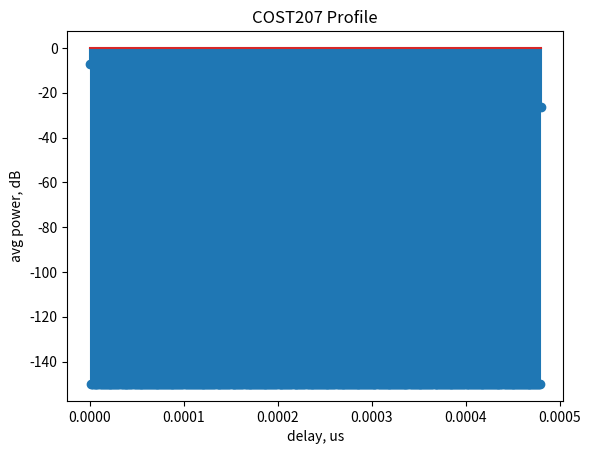
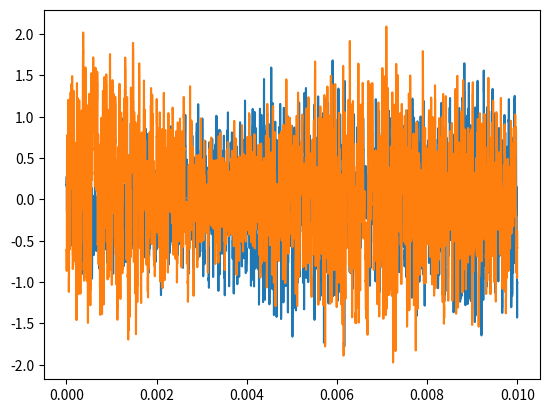

Write the Python code that produced these figures, in order.
import numpy as np
import matplotlib.pyplot as plt
from scipy.special import erfc, j0
from scipy import signal
import sys
from dataclasses import dataclass

@dataclass
class Tap:
    delay: float
    power_db: float
    doppler: str


# Typical Urban Taps
Tux = [
    Tap(0.0e-6,  -5.7,  "class"),
    Tap(0.2e-6,  -7.6,  "class"),
    Tap(0.5e-6,  -10.1, "class"),
    Tap(1.6e-6,  -10.2, "class"),
    Tap(2.3e-6,  -10.2, "class"),
    Tap(5.0e-6,  -11.5, "class"),
    Tap(5.2e-6,  -11.8, "class"),
    Tap(6.7e-6,  -13.0, "class"),
    Tap(7.5e-6,  -16.2, "class"),
    Tap(8.2e-6,  -17.3, "class"),
    Tap(10.0e-6, -19.0, "class"),
    Tap(10.8e-6, -19.2, "class"),
    Tap(11.5e-6, -20.3, "class"),
    Tap(13.1e-6, -21.2, "class"),
    Tap(15.3e-6, -22.5, "class"),
    Tap(17.0e-6, -23.8, "class"),
    Tap(18.3e-6, -24.0, "class"),
    Tap(20.0e-6, -25.2, "class"),
    Tap(22.0e-6, -27.8, "class"),
    Tap(24.0e-6, -29.0, "class"),
]

# Rural Taps
Rax = [
    Tap(0.0e-6,    -5.2,  "direct"),
    Tap(0.042e-6,  -6.4,  "class"),
    Tap(0.101e-6,  -8.4,  "class"),
    Tap(0.129e-6,  -9.3,  "class"),
    Tap(0.149e-6, -10.0,  "class"),
    Tap(0.245e-6, -13.1,  "class"),
    Tap(0.312e-6, -15.3,  "class"),
    Tap(0.410e-6, -18.5,  "class"),
    Tap(0.469e-6, -20.4,  "class"),
    Tap(0.528e-6, -22.4,  "class"),
]

# Hilly Terrain  Taps
Htx = [
    Tap(0.0e-6,    -3.6,  "class"),
    Tap(0.356e-6,  -8.9,  "class"),
    Tap(0.441e-6, -10.2,  "class"),
    Tap(0.528e-6, -11.5,  "class"),
    Tap(0.546e-6, -11.8,  "class"),
    Tap(0.609e-6, -12.7,  "class"),
    Tap(0.625e-6, -13.0,  "class"),
    Tap(0.842e-6, -16.2,  "class"),
    Tap(0.916e-6, -17.3,  "class"),
    Tap(0.941e-6, -17.7,  "class"),
    Tap(15.000e-6, -17.6, "class"),
    Tap(16.172e-6, -22.7, "class"),
    Tap(16.492e-6, -24.1, "class"),
    Tap(16.876e-6, -25.8, "class"),
    Tap(16.882e-6, -25.8, "class"),
    Tap(16.978e-6, -26.2, "class"),
    Tap(17.615e-6, -29.0, "class"),
    Tap(17.827e-6, -29.9, "class"),
    Tap(17.849e-6, -30.0, "class"),
    Tap(18.016e-6, -30.7, "class"),
]

allowed_area_type = ["Tux", "Rax", "Htx"]

# Generate Class (Jakes) fading (angle have uniform distribution)
# N - count of sinusoids
# v - speed
# N - count of sinusoids
def jakes_fading(f_c, v, N, dt, samples_count):
    c = 3e8   # speed of light
    f_d = (f_c*v) / c # max dopler offset
    
    alpha = np.random.uniform(0, 2*np.pi, N)
    phase = np.random.uniform(0, 2*np.pi, N)   # random phase

    t = np.arange(samples_count) * dt  # time
    h = np.zeros(len(t), dtype=complex)  

    for i in range(N):
        f_i = f_d*np.cos(alpha[i])  # doppler offset
        h += np.exp(1j*(2*np.pi*f_i*t+phase[i]))   # sum of rays
    
    return h / np.sqrt(N)
    
    
def COST_207(area_type, f_c, v, N, dt, samples_count, dd):
    if area_type not in allowed_area_type:
        print("Invalid area type!")
        sys.exit(1)
        
    lin_power = []
    shifts_on_samples = []
    
    if area_type == "Tux":
        lin_power = [10**(Tux[i].power_db / 10) for i in range(len(Tux))]
        shifts_on_samples = [Tux[i].delay / dd for i in range(len(Tux))]

        
    if area_type == "Rax":
        lin_power = [10**(Rax[i].power_db / 10) for i in range(len(Rax))]
        shifts_on_samples = [Rax[i].delay / dd for i in range(len(Rax))]

        
    if area_type == "Htx":
        lin_power = [10**(Htx[i].power_db / 10) for i in range(len(Htx))]
        shifts_on_samples = [Htx[i].delay / dd for i in range(len(Htx))]
    
    shifts_on_samples = list(map(int, shifts_on_samples))
    max_shift = np.max(shifts_on_samples) + 1
    
    H = np.zeros((samples_count, max_shift)).astype(complex)
    
    for power, shift in zip(lin_power, shifts_on_samples):        
        H[:,shift] = np.sqrt(power) * jakes_fading(f_c, v, N, dt, samples_count)
        
    return H
    
def pass_through_channel(x, H):
    N = len(x)
    L = H.shape[1]
    y = np.zeros(N, dtype=complex)

    for n in range(N):
        for l in range(L):
            if n - l >= 0:
                y[n] += H[n, l] * x[n - l]

    return y

# parameters
fc = 1800e6
dt = 1e-6
dd = 50e-9
v = 13.9
N = 128

# channel matrix
H = COST_207("Tux", fc, v, N, dt, 10000, dd)

# visualization
rows, cols = H.shape
t = np.arange(cols) * dt
pdp = np.mean(np.abs(H)**2, axis=0)
pdp_db = 10 * np.log10(pdp + 1e-15)

plt.stem(t, pdp_db)
plt.xlabel('delay, us')
plt.ylabel('avg power, dB')
plt.title('COST207 Profile')
plt.show()

# TEST

n_bits = 1000

bits = np.random.randint(0, 2, n_bits)
symbols = 2*bits - 1 + 0j
symbols = np.repeat(symbols, 10)

rx_symbols = pass_through_channel(symbols, H)

plt.plot(np.arange(len(symbols))*dt,np.real(rx_symbols))
plt.plot(np.arange(len(symbols))*dt,np.imag(rx_symbols))
plt.show()
